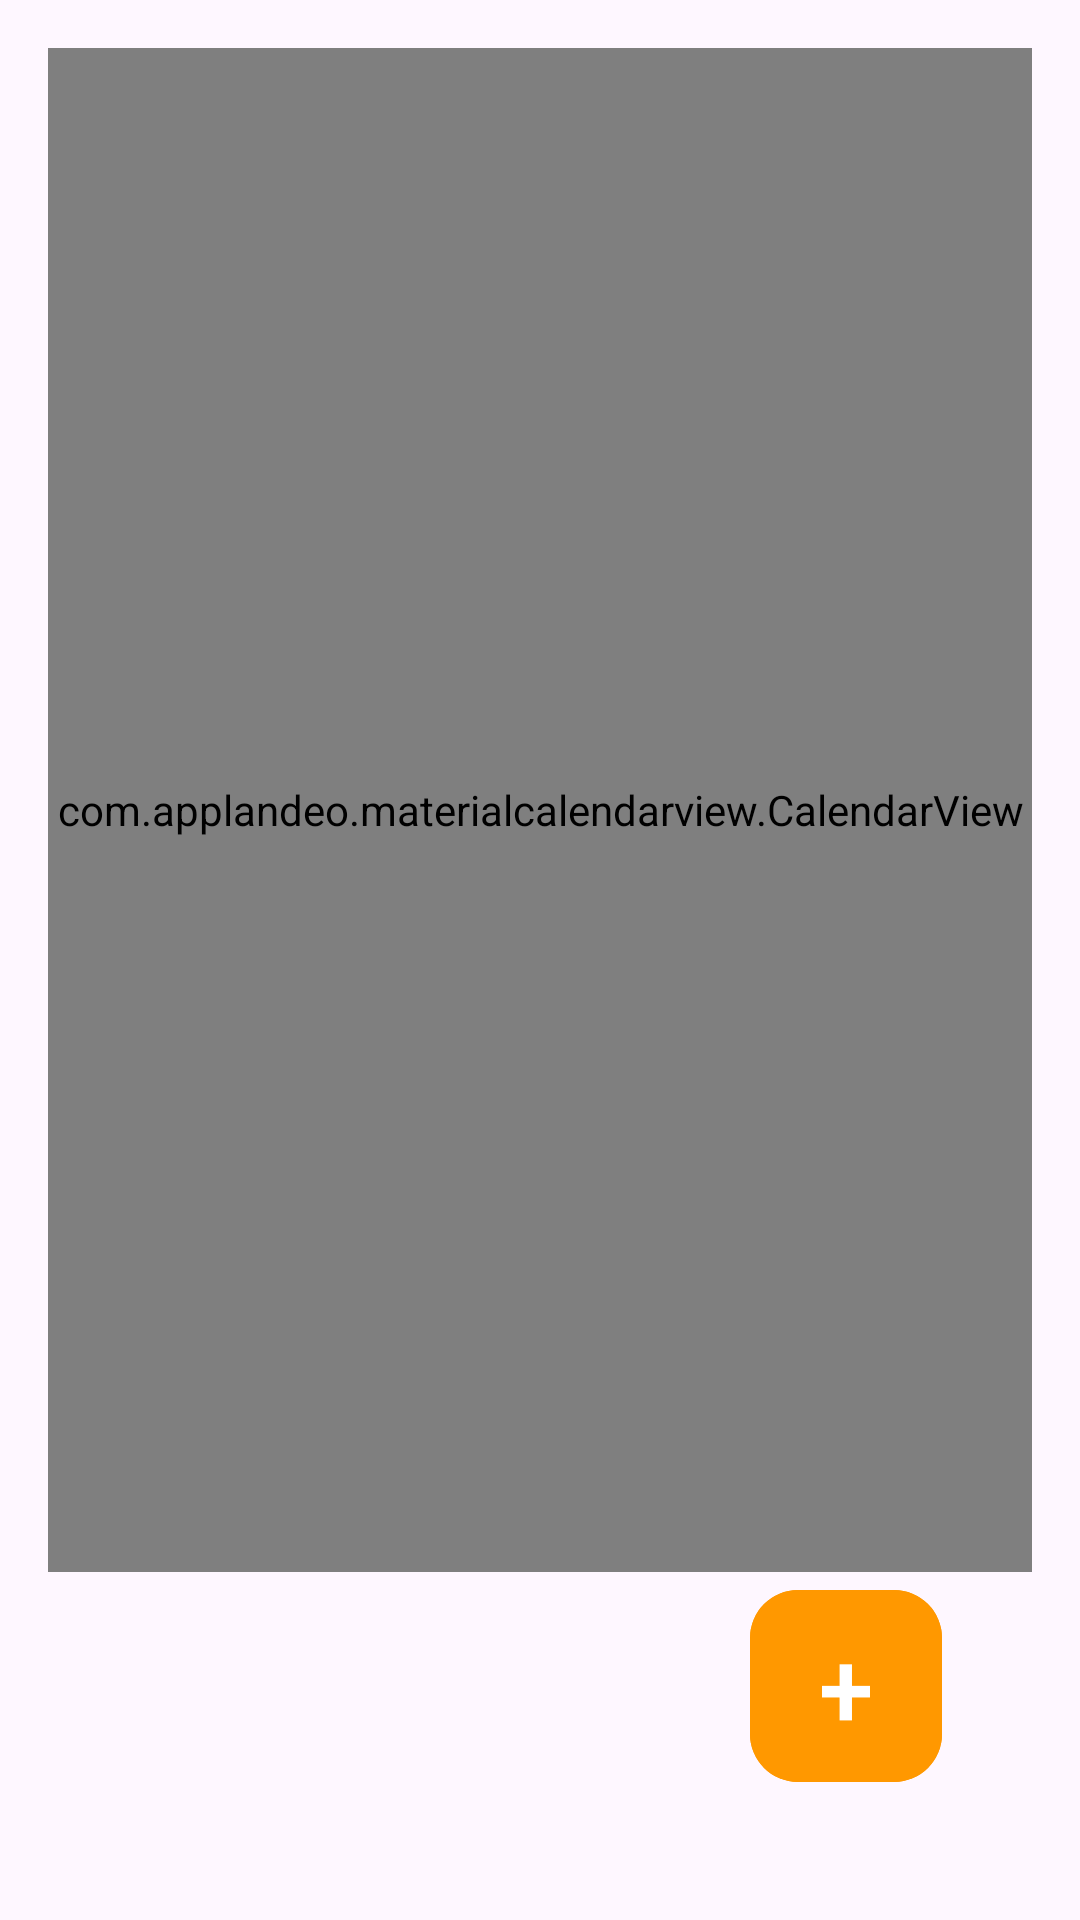

Android layout source for this screen:
<!-- AndroidManifest.xml: application theme Theme.EstudioAgenda -->
<!-- res/layout/fragment_calendario.xml -->
<FrameLayout xmlns:android="http://schemas.android.com/apk/res/android"
    xmlns:app="http://schemas.android.com/apk/res-auto"
    android:id="@+id/layoutCalendario"
    android:layout_width="match_parent"
    android:layout_height="match_parent"
    android:padding="16dp">

    

    <com.applandeo.materialcalendarview.CalendarView
        android:id="@+id/calendarView"
        android:layout_width="match_parent"
        android:layout_height="match_parent"
        android:layout_gravity="top"
        android:layout_marginBottom="100dp" />


    
    <com.google.android.material.button.MaterialButton
        android:id="@+id/fabAgregarActividad"
        android:layout_width="64dp"
        android:layout_height="64dp"
        android:layout_gravity="bottom|end"
        android:layout_margin="30dp"
        android:backgroundTint="#FF9800"
        android:insetLeft="0dp"
        android:insetTop="0dp"
        android:insetRight="0dp"
        android:insetBottom="0dp"
        android:text="+"
        android:textSize="36sp"
        app:cornerRadius="16dp"
        app:elevation="6dp"
        app:iconGravity="textTop"
        app:iconTint="@android:color/white" />
</FrameLayout>
<!-- resources referenced by this layout -->
<resources>
  <style name="Theme.EstudioAgenda" parent="Theme.MaterialComponents.DayNight.DarkActionBar">
          
          <item name="colorPrimary">@color/purple_500</item>
          <item name="colorPrimaryVariant">@color/purple_700</item>
          <item name="colorOnPrimary">@color/white</item>
          
          <item name="colorSecondary">@color/teal_200</item>
          <item name="colorSecondaryVariant">@color/teal_700</item>
          <item name="colorOnSecondary">@color/black</item>
          
          <item name="android:statusBarColor">?attr/colorPrimaryVariant</item>
          
      </style>
  <color name="purple_500">#25368E</color>
  <color name="purple_700">#FF3700B3</color>
  <color name="white">#FFFFFFFF</color>
  <color name="teal_200">#FF03DAC5</color>
  <color name="teal_700">#FF018786</color>
  <color name="black">#FF000000</color>
</resources>
